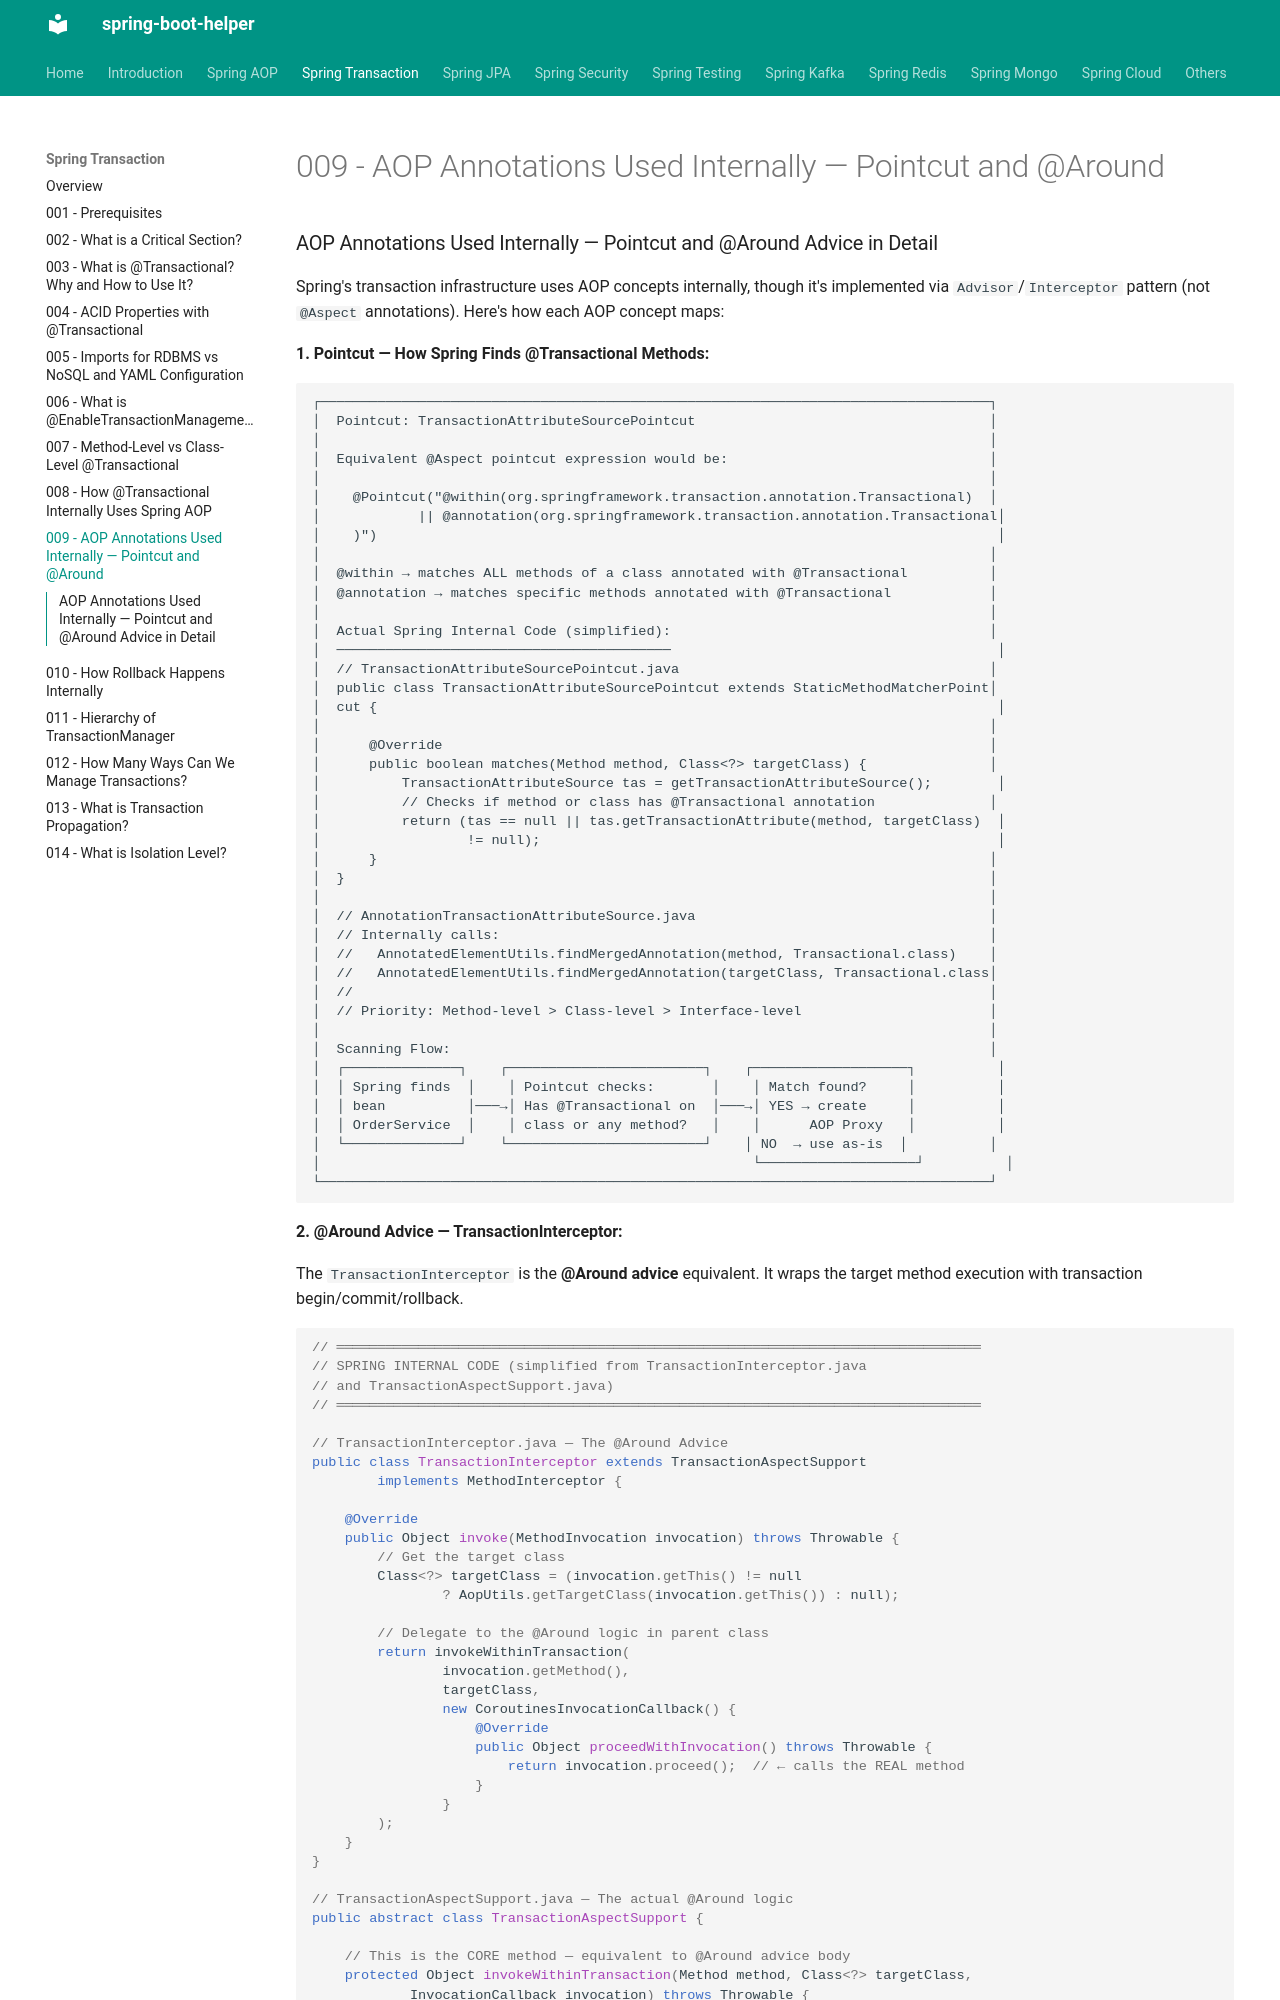

repository: abhishekghoshh/spring-boot-helper · page: spring-transactions/009-aop-annotations-pointcut-around/index.html · generator: mkdocs

### AOP Annotations Used Internally — Pointcut and @Around Advice in Detail

Spring's transaction infrastructure uses AOP concepts internally, though it's implemented via `Advisor`/`Interceptor` pattern (not `@Aspect` annotations). Here's how each AOP concept maps:

**1. Pointcut — How Spring Finds @Transactional Methods:**

```text
┌──────────────────────────────────────────────────────────────────────────────────┐
│  Pointcut: TransactionAttributeSourcePointcut                                    │
│                                                                                  │
│  Equivalent @Aspect pointcut expression would be:                                │
│                                                                                  │
│    @Pointcut("@within(org.springframework.transaction.annotation.Transactional)  │
│            || @annotation(org.springframework.transaction.annotation.Transactional│
│    )")                                                                            │
│                                                                                  │
│  @within → matches ALL methods of a class annotated with @Transactional          │
│  @annotation → matches specific methods annotated with @Transactional            │
│                                                                                  │
│  Actual Spring Internal Code (simplified):                                       │
│  ─────────────────────────────────────────                                        │
│  // TransactionAttributeSourcePointcut.java                                      │
│  public class TransactionAttributeSourcePointcut extends StaticMethodMatcherPoint│
│  cut {                                                                            │
│                                                                                  │
│      @Override                                                                   │
│      public boolean matches(Method method, Class<?> targetClass) {               │
│          TransactionAttributeSource tas = getTransactionAttributeSource();        │
│          // Checks if method or class has @Transactional annotation              │
│          return (tas == null || tas.getTransactionAttribute(method, targetClass)  │
│                  != null);                                                        │
│      }                                                                           │
│  }                                                                               │
│                                                                                  │
│  // AnnotationTransactionAttributeSource.java                                    │
│  // Internally calls:                                                            │
│  //   AnnotatedElementUtils.findMergedAnnotation(method, Transactional.class)    │
│  //   AnnotatedElementUtils.findMergedAnnotation(targetClass, Transactional.class│
│  //                                                                              │
│  // Priority: Method-level > Class-level > Interface-level                       │
│                                                                                  │
│  Scanning Flow:                                                                  │
│  ┌──────────────┐    ┌────────────────────────┐    ┌───────────────────┐          │
│  │ Spring finds  │    │ Pointcut checks:       │    │ Match found?     │          │
│  │ bean          │───→│ Has @Transactional on  │───→│ YES → create     │          │
│  │ OrderService  │    │ class or any method?   │    │      AOP Proxy   │          │
│  └──────────────┘    └────────────────────────┘    │ NO  → use as-is  │          │
│                                                     └───────────────────┘          │
└──────────────────────────────────────────────────────────────────────────────────┘
```

**2. @Around Advice — TransactionInterceptor:**

The `TransactionInterceptor` is the **@Around advice** equivalent. It wraps the target method execution with transaction begin/commit/rollback.

```java
// ═══════════════════════════════════════════════════════════════════════════════
// SPRING INTERNAL CODE (simplified from TransactionInterceptor.java 
// and TransactionAspectSupport.java)
// ═══════════════════════════════════════════════════════════════════════════════

// TransactionInterceptor.java — The @Around Advice
public class TransactionInterceptor extends TransactionAspectSupport
        implements MethodInterceptor {

    @Override
    public Object invoke(MethodInvocation invocation) throws Throwable {
        // Get the target class
        Class<?> targetClass = (invocation.getThis() != null
                ? AopUtils.getTargetClass(invocation.getThis()) : null);

        // Delegate to the @Around logic in parent class
        return invokeWithinTransaction(
                invocation.getMethod(),
                targetClass,
                new CoroutinesInvocationCallback() {
                    @Override
                    public Object proceedWithInvocation() throws Throwable {
                        return invocation.proceed();  // ← calls the REAL method
                    }
                }
        );
    }
}

// TransactionAspectSupport.java — The actual @Around logic
public abstract class TransactionAspectSupport {
